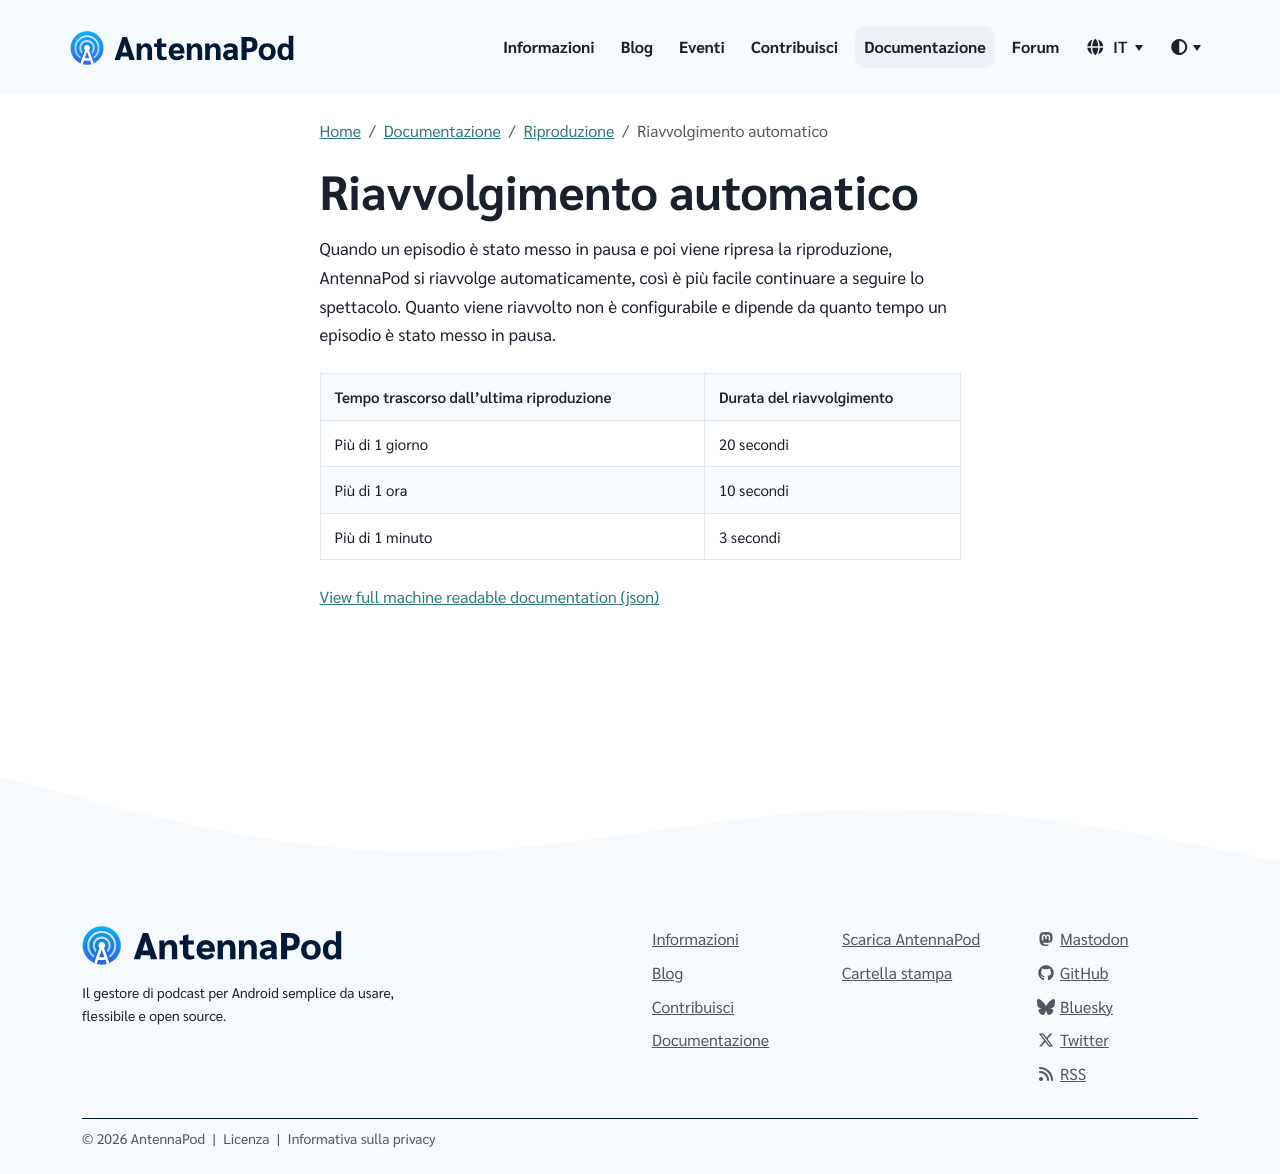

repository: AntennaPod/antennapod.github.io · page: it/documentation/playback/auto-rewind.html · generator: jekyll

Quando un episodio è stato messo in pausa e poi viene ripresa la riproduzione, AntennaPod si riavvolge automaticamente, così è più facile continuare a seguire lo spettacolo. Quanto viene riavvolto non è configurabile e dipende da quanto tempo un episodio è stato messo in pausa.

| Tempo trascorso dall'ultima riproduzione | Durata del riavvolgimento |
| --- | --- |
| Più di 1 giorno | 20 secondi |
| Più di 1 ora | 10 secondi |
| Più di 1 minuto | 3 secondi |
